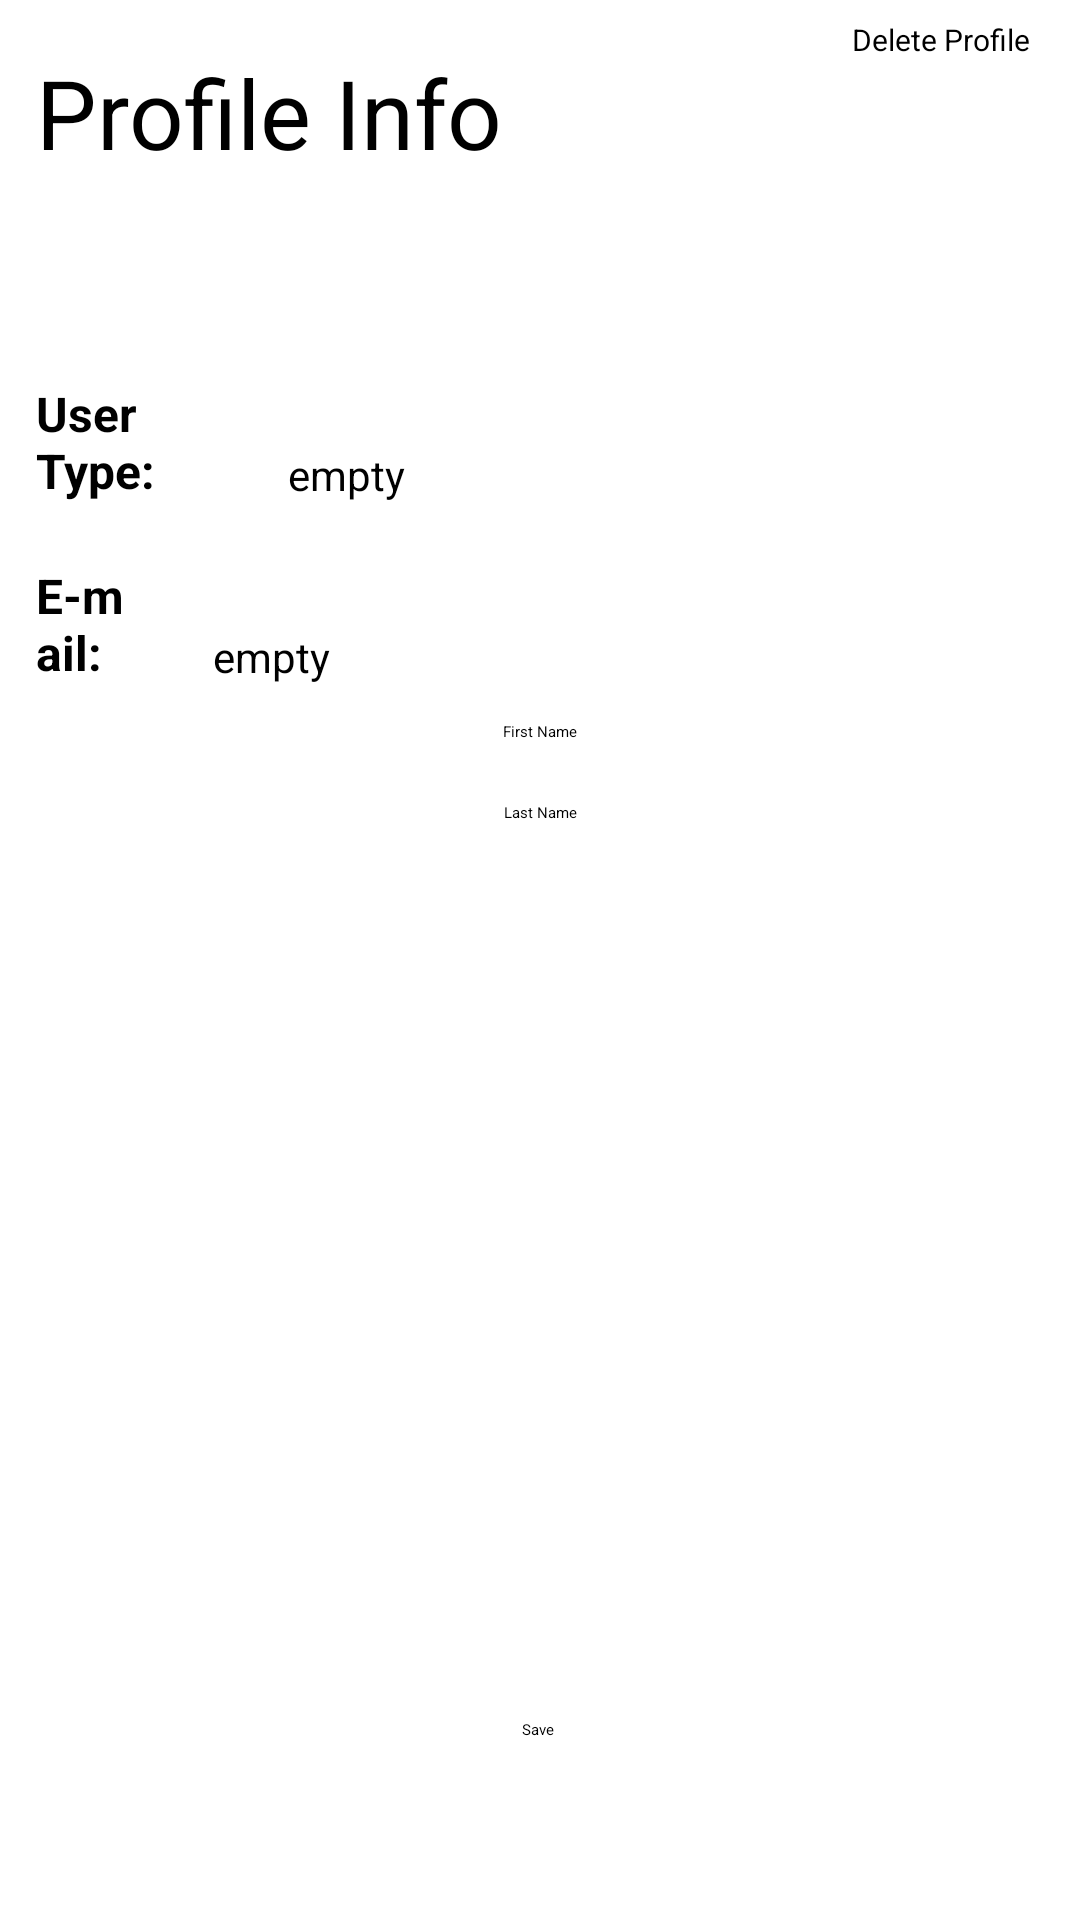

Reconstruct the res/layout file that produces this screen, plus the resources it refers to.
<!-- AndroidManifest.xml: application theme Theme.Postolache_Predescu_SanduR_Sasu -->
<!-- res/layout/activity_profile.xml -->
<?xml version="1.0" encoding="utf-8"?>
<androidx.constraintlayout.widget.ConstraintLayout xmlns:android="http://schemas.android.com/apk/res/android"
    xmlns:app="http://schemas.android.com/apk/res-auto"
    xmlns:tools="http://schemas.android.com/tools"
    android:id="@+id/container"
    android:layout_width="match_parent"
    android:layout_height="match_parent"
    android:paddingLeft="@dimen/activity_horizontal_margin"
    android:paddingTop="@dimen/activity_vertical_margin"
    android:paddingRight="@dimen/activity_horizontal_margin"
    android:paddingBottom="@dimen/activity_vertical_margin"
    tools:context=".activity.ProfileActivity">

    <TextView
        android:id="@+id/profile_info"
        android:layout_width="0dp"
        android:layout_height="wrap_content"
        android:layout_marginStart="12dp"
        android:layout_marginTop="16dp"
        android:layout_marginEnd="32dp"
        android:text="Profile Info"
        android:textSize="32dp"
        app:layout_constraintEnd_toEndOf="parent"
        app:layout_constraintHorizontal_bias="0.125"
        app:layout_constraintStart_toStartOf="parent"
        app:layout_constraintTop_toTopOf="parent" />

    <TextView
        android:id="@+id/user_type"
        android:layout_width="match_parent"
        android:layout_height="wrap_content"
        android:layout_marginStart="12dp"
        android:layout_marginTop="68dp"
        android:layout_marginEnd="290dp"
        android:gravity="start"
        android:selectAllOnFocus="true"
        android:text="User Type: "
        android:textSize="16dp"
        android:textStyle="bold"
        app:layout_constraintEnd_toEndOf="parent"
        app:layout_constraintStart_toStartOf="parent"
        app:layout_constraintTop_toBottomOf="@+id/profile_info" />

    <TextView
        android:id="@+id/user_type_content"
        android:layout_width="match_parent"
        android:layout_height="wrap_content"
        android:layout_marginStart="96dp"
        android:gravity="start"
        android:selectAllOnFocus="true"
        android:text="empty"
        android:textSize="14dp"
        app:layout_constraintBottom_toBottomOf="@+id/user_type"
        app:layout_constraintRight_toRightOf="@id/user_type"
        app:layout_constraintStart_toStartOf="parent" />

    <TextView
        android:id="@+id/profile_email"
        android:layout_width="match_parent"
        android:layout_height="wrap_content"
        android:layout_marginStart="12dp"
        android:layout_marginTop="20dp"
        android:layout_marginEnd="315dp"
        android:gravity="start"
        android:selectAllOnFocus="true"
        android:text="E-mail: "
        android:textSize="16dp"
        android:textStyle="bold"
        app:layout_constraintEnd_toEndOf="parent"
        app:layout_constraintStart_toStartOf="parent"
        app:layout_constraintTop_toBottomOf="@+id/user_type_content" />

    <TextView
        android:id="@+id/profile_email_content"
        android:layout_width="match_parent"
        android:layout_height="wrap_content"
        android:layout_marginStart="71dp"
        android:gravity="start"
        android:selectAllOnFocus="true"
        android:text="empty"
        android:textSize="14dp"
        app:layout_constraintBottom_toBottomOf="@+id/profile_email"
        app:layout_constraintRight_toRightOf="@id/user_type"
        app:layout_constraintStart_toStartOf="parent" />

    <EditText
        android:id="@+id/profile_first_name"
        android:layout_width="0dp"
        android:layout_height="wrap_content"
        android:layout_marginTop="12dp"
        android:gravity="center"
        android:hint="First Name"
        android:inputType="text"
        android:selectAllOnFocus="true"
        app:layout_constraintEnd_toEndOf="parent"
        app:layout_constraintHorizontal_bias="0.0"
        app:layout_constraintStart_toStartOf="parent"
        app:layout_constraintTop_toBottomOf="@+id/profile_email_content" />

    <EditText
        android:id="@+id/profile_last_name"
        android:layout_width="0dp"
        android:layout_height="wrap_content"
        android:layout_marginTop="20dp"
        android:gravity="center"
        android:hint="Last Name"
        android:inputType="text"
        android:selectAllOnFocus="true"
        app:layout_constraintEnd_toEndOf="parent"
        app:layout_constraintStart_toStartOf="parent"
        app:layout_constraintTop_toBottomOf="@+id/profile_first_name" />

    <EditText
        android:id="@+id/profile_description"
        android:layout_width="0dp"
        android:layout_height="wrap_content"
        android:layout_marginTop="20dp"
        android:gravity="center"
        android:hint="Description"
        android:inputType="text"
        android:visibility="invisible"
        android:selectAllOnFocus="true"
        app:layout_constraintEnd_toEndOf="parent"
        app:layout_constraintStart_toStartOf="parent"
        app:layout_constraintTop_toBottomOf="@+id/profile_last_name" />

    <EditText
        android:id="@+id/profile_phone_number"
        android:layout_width="0dp"
        android:layout_height="wrap_content"
        android:layout_marginTop="20dp"
        android:gravity="center"
        android:hint="Phone No."
        android:inputType="text"
        android:visibility="invisible"
        android:selectAllOnFocus="true"
        app:layout_constraintEnd_toEndOf="parent"
        app:layout_constraintStart_toStartOf="parent"
        app:layout_constraintTop_toBottomOf="@+id/profile_description" />

    <Button
        android:id="@+id/save_profile_info"
        android:layout_width="wrap_content"
        android:layout_height="wrap_content"
        android:layout_gravity="start"
        android:layout_marginTop="60dp"
        android:layout_marginBottom="60dp"
        android:enabled="true"
        android:text="Save"
        app:layout_constraintBottom_toBottomOf="parent"
        app:layout_constraintEnd_toEndOf="parent"
        app:layout_constraintHorizontal_bias="0.498"
        app:layout_constraintStart_toStartOf="parent"
        app:layout_constraintVertical_bias="1.0" />

    <Button
        android:id="@+id/delete_profile"
        android:layout_width="wrap_content"
        android:layout_height="wrap_content"
        android:layout_gravity="start"
        android:layout_marginBottom="620dp"
        android:enabled="true"
        android:text="Delete Profile"
        android:textSize="10dp"
        app:backgroundTint="#E60808"
        app:layout_constraintBottom_toBottomOf="parent"
        app:layout_constraintEnd_toEndOf="parent"
        app:layout_constraintHorizontal_bias="0.945"
        app:layout_constraintStart_toStartOf="parent" />
</androidx.constraintlayout.widget.ConstraintLayout>
<!-- resources referenced by this layout -->
<resources>

</resources>
